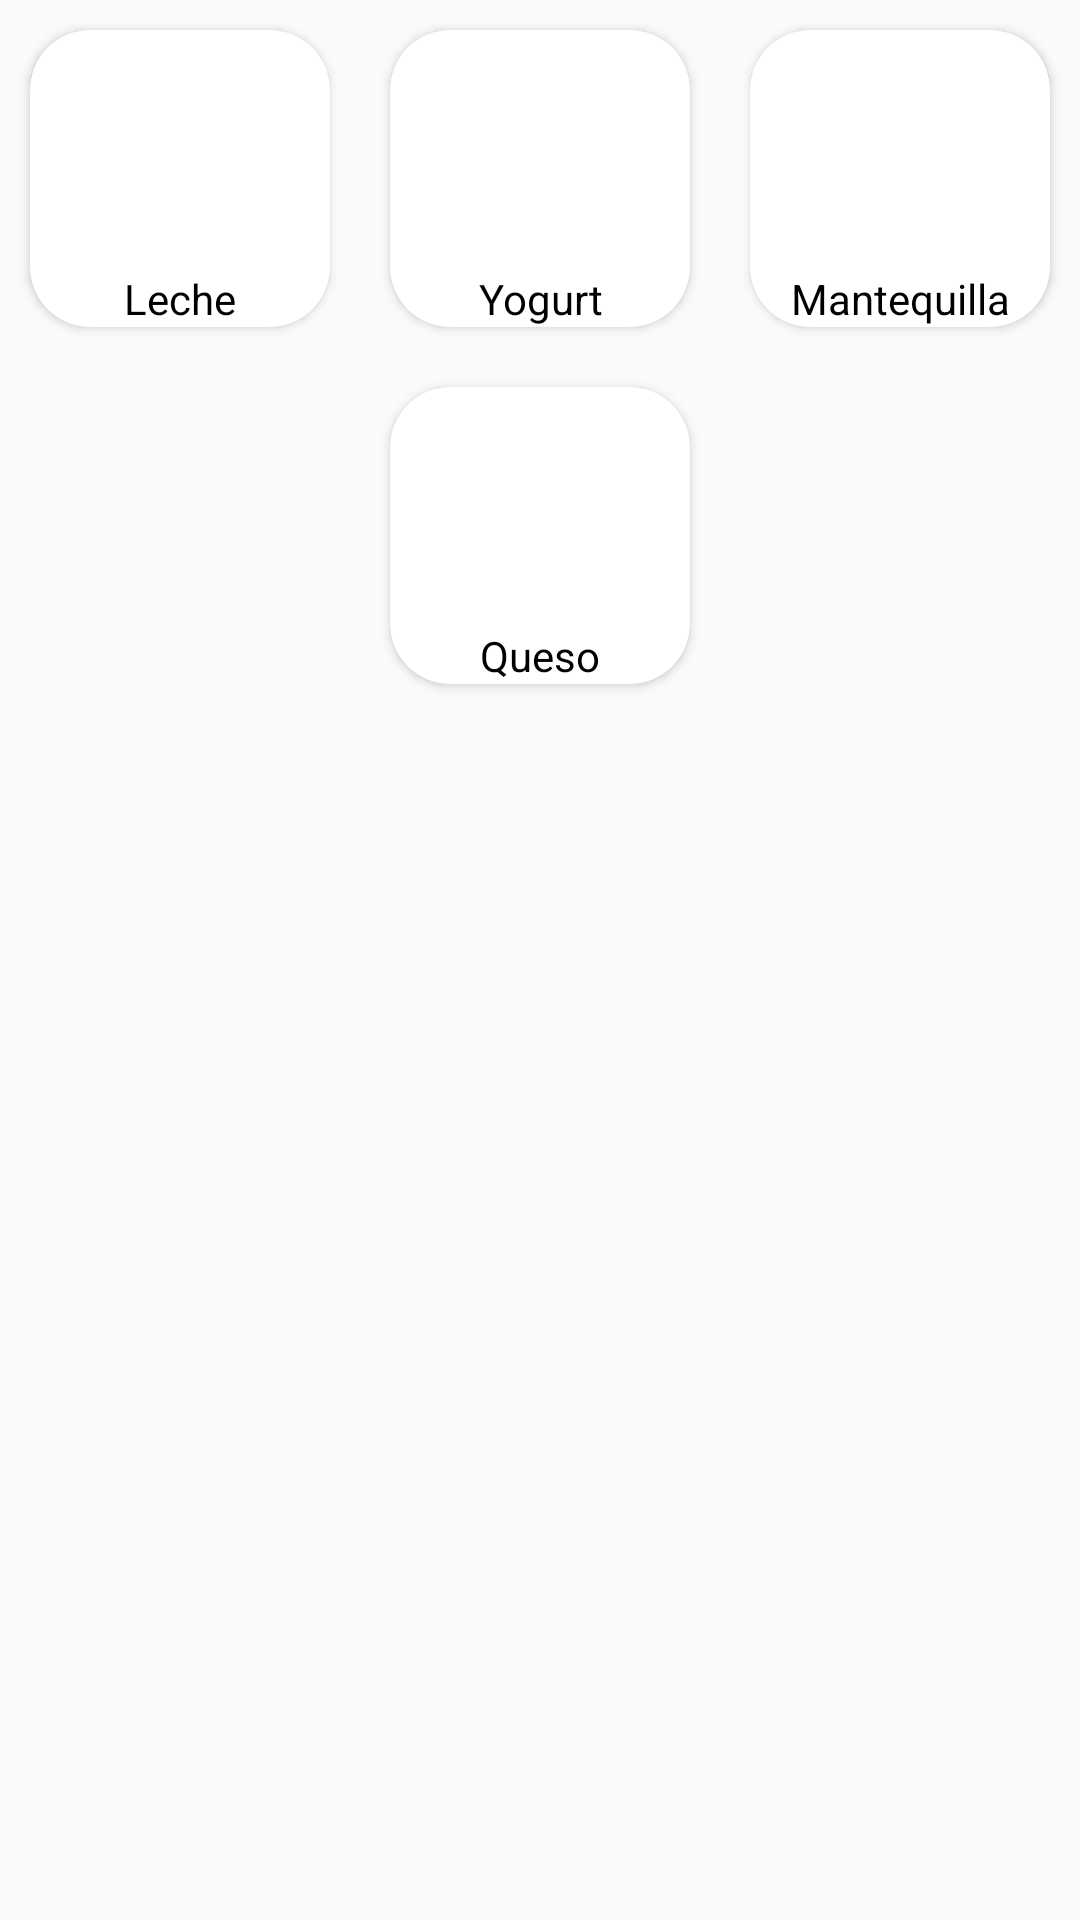

Reconstruct the res/layout file that produces this screen, plus the resources it refers to.
<!-- AndroidManifest.xml: application theme AppTheme -->
<!-- res/layout/grind_ingredientes_lacteos.xml -->
<?xml version="1.0" encoding="utf-8"?>
<TableLayout xmlns:android="http://schemas.android.com/apk/res/android"
    xmlns:app="http://schemas.android.com/apk/res-auto"
    android:layout_width="match_parent"
    android:layout_height="wrap_content">

    <TableRow
        android:layout_width="match_parent"
        android:layout_height="match_parent"
        android:gravity="center_horizontal">

        <androidx.cardview.widget.CardView
            android:id="@+id/ingreLacteosLeche"
            android:layout_width="wrap_content"
            android:layout_height="wrap_content"
            android:layout_margin="10dp"
            android:elevation="10dp"
            app:cardCornerRadius="20dp">

            <ImageView
                android:id="@+id/ingreLacteosCheckLeche"
                android:layout_width="wrap_content"
                android:layout_height="wrap_content"
                android:elevation="3dp"
                android:tint="@color/loginbutpress"
                app:srcCompat="@drawable/ic_check_box_outline_blank_black_24dp" />

            <LinearLayout
                android:layout_width="100dp"
                android:layout_height="wrap_content"
                android:orientation="vertical">

                <ImageView
                    android:id="@+id/ingreLacteosImgLeche"
                    android:layout_width="match_parent"
                    android:layout_height="80dp"
                    android:scaleType="centerCrop"
                    android:src="@drawable/recetaholder" />


                <TextView
                    android:layout_width="match_parent"
                    android:layout_height="wrap_content"
                    android:text="Leche"
                    android:textAlignment="center"
                    android:textColor="@color/negro" />
            </LinearLayout>

        </androidx.cardview.widget.CardView>

        <androidx.cardview.widget.CardView
            android:id="@+id/ingreLacteosYogut"
            android:layout_width="wrap_content"
            android:layout_height="wrap_content"
            android:layout_margin="10dp"
            android:elevation="10dp"
            app:cardCornerRadius="20dp">

            <ImageView
                android:id="@+id/ingreLacteosCheckYogurt"
                android:layout_width="wrap_content"
                android:layout_height="wrap_content"
                android:elevation="3dp"
                android:tint="@color/loginbutpress"
                app:srcCompat="@drawable/ic_check_box_outline_blank_black_24dp" />

            <LinearLayout
                android:layout_width="100dp"
                android:layout_height="wrap_content"
                android:orientation="vertical">

                <ImageView
                    android:id="@+id/ingreLacteosImgYogurt"
                    android:layout_width="match_parent"
                    android:layout_height="80dp"
                    android:scaleType="centerCrop"
                    android:src="@drawable/recetaholder" />


                <TextView
                    android:layout_width="match_parent"
                    android:layout_height="wrap_content"
                    android:text="Yogurt"
                    android:textAlignment="center"
                    android:textColor="@color/negro" />
            </LinearLayout>

        </androidx.cardview.widget.CardView>

        <androidx.cardview.widget.CardView
            android:id="@+id/ingreLacteosMatequilla"
            android:layout_width="wrap_content"
            android:layout_height="wrap_content"
            android:layout_margin="10dp"
            android:elevation="10dp"
            app:cardCornerRadius="20dp">

            <ImageView
                android:id="@+id/ingreLacteosCheckMantequilla"
                android:layout_width="wrap_content"
                android:layout_height="wrap_content"
                android:elevation="3dp"
                android:tint="@color/loginbutpress"
                app:srcCompat="@drawable/ic_check_box_outline_blank_black_24dp" />

            <LinearLayout
                android:layout_width="100dp"
                android:layout_height="wrap_content"
                android:orientation="vertical">

                <ImageView
                    android:id="@+id/ingreLacteosImgMantequilla"
                    android:layout_width="match_parent"
                    android:layout_height="80dp"
                    android:scaleType="centerCrop"
                    android:src="@drawable/recetaholder" />


                <TextView
                    android:layout_width="match_parent"
                    android:layout_height="wrap_content"
                    android:text="Mantequilla"
                    android:textAlignment="center"
                    android:textColor="@color/negro" />
            </LinearLayout>

        </androidx.cardview.widget.CardView>

    </TableRow>

    <TableRow
        android:layout_width="match_parent"
        android:layout_height="match_parent"
        android:gravity="center_horizontal">

        <androidx.cardview.widget.CardView
            android:id="@+id/ingreLacteosQueso"
            android:layout_width="wrap_content"
            android:layout_height="wrap_content"
            android:layout_margin="10dp"
            android:elevation="10dp"
            app:cardCornerRadius="20dp">

            <ImageView
                android:id="@+id/ingreLacteosCheckQueso"
                android:layout_width="wrap_content"
                android:layout_height="wrap_content"
                android:elevation="3dp"
                android:tint="@color/loginbutpress"
                app:srcCompat="@drawable/ic_check_box_outline_blank_black_24dp" />

            <LinearLayout
                android:layout_width="100dp"
                android:layout_height="wrap_content"
                android:orientation="vertical">

                <ImageView
                    android:id="@+id/Queso"
                    android:layout_width="match_parent"
                    android:layout_height="80dp"
                    android:scaleType="centerCrop"
                    android:src="@drawable/recetaholder" />


                <TextView
                    android:layout_width="match_parent"
                    android:layout_height="wrap_content"
                    android:text="Queso"
                    android:textAlignment="center"
                    android:textColor="@color/negro" />
            </LinearLayout>

        </androidx.cardview.widget.CardView>
    </TableRow>
</TableLayout>
<!-- resources referenced by this layout -->
<resources>
  <color name="loginbutpress">#A10202</color>
  <color name="negro">#000000</color>
  <style name="AppTheme" parent="Theme.AppCompat.Light.NoActionBar">
          
          <item name="colorPrimary">@color/loginbutpress</item>
          <item name="colorPrimaryDark">@color/loginbutpress</item>
          <item name="colorAccent">@color/loginbutpress</item>
      </style>
</resources>
